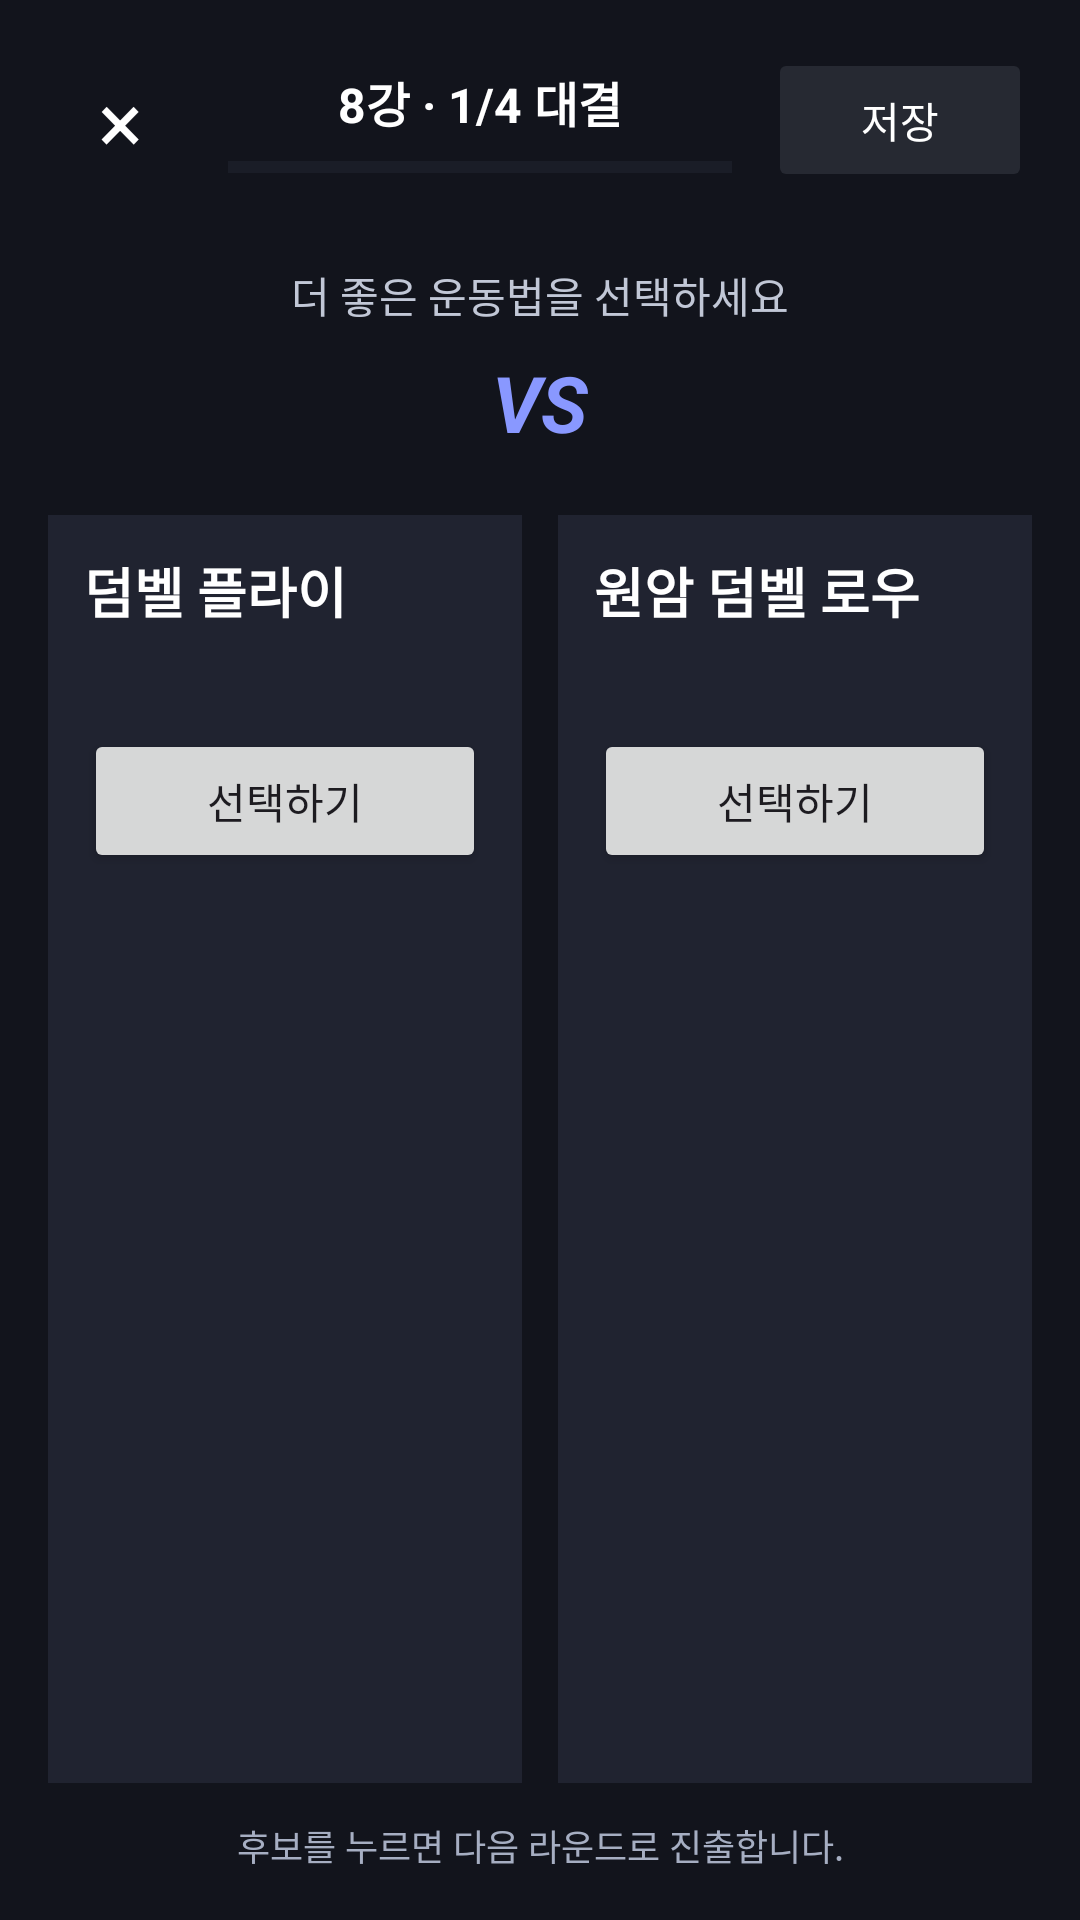

The Android layout XML behind this screen, and the referenced resources:
<!-- AndroidManifest.xml: application theme Theme.GymRats -->
<!-- res/layout/fragment_world_cup_match.xml -->
<?xml version="1.0" encoding="utf-8"?>
<LinearLayout xmlns:android="http://schemas.android.com/apk/res/android"
    android:layout_width="match_parent"
    android:layout_height="match_parent"
    android:background="#12141C"
    android:orientation="vertical"
    android:padding="16dp">

    <LinearLayout
        android:layout_width="match_parent"
        android:layout_height="wrap_content"
        android:gravity="center_vertical"
        android:orientation="horizontal">

        <TextView
            android:id="@+id/btnCloseWorldCup"
            android:layout_width="48dp"
            android:layout_height="48dp"
            android:background="?attr/selectableItemBackgroundBorderless"
            android:clickable="true"
            android:focusable="true"
            android:gravity="center"
            android:contentDescription="월드컵 닫기"
            android:text="&#215;"
            android:textColor="#FFFFFF"
            android:textSize="28sp" />

        <LinearLayout
            android:layout_width="0dp"
            android:layout_height="wrap_content"
            android:layout_marginStart="12dp"
            android:layout_marginEnd="12dp"
            android:layout_weight="1"
            android:orientation="vertical">

            <TextView
                android:id="@+id/tvRoundStatus"
                android:layout_width="match_parent"
                android:layout_height="wrap_content"
                android:gravity="center"
                android:text="8강 · 1/4 대결"
                android:textColor="#FFFFFF"
                android:textSize="16sp"
                android:textStyle="bold" />

            <ProgressBar
                android:id="@+id/progressMatch"
                style="?android:attr/progressBarStyleHorizontal"
                android:layout_width="match_parent"
                android:layout_height="4dp"
                android:layout_marginTop="8dp"
                android:max="4"
                android:progress="0"
                android:progressBackgroundTint="#343847"
                android:progressTint="#8998FF" />
        </LinearLayout>

        <Button
            android:id="@+id/btnSaveWorldCup"
            android:layout_width="wrap_content"
            android:layout_height="48dp"
            android:backgroundTint="#262932"
            android:enabled="false"
            android:text="저장"
            android:textColor="#FFFFFF" />
    </LinearLayout>

    <TextView
        android:layout_width="match_parent"
        android:layout_height="wrap_content"
        android:layout_marginTop="24dp"
        android:gravity="center"
        android:text="더 좋은 운동법을 선택하세요"
        android:textColor="#C1C7D6"
        android:textSize="14sp" />

    <TextView
        android:layout_width="match_parent"
        android:layout_height="wrap_content"
        android:layout_marginTop="8dp"
        android:gravity="center"
        android:text="VS"
        android:textColor="#8998FF"
        android:textSize="26sp"
        android:textStyle="bold|italic" />

    <LinearLayout
        android:layout_width="match_parent"
        android:layout_height="0dp"
        android:layout_weight="1"
        android:layout_marginTop="20dp"
        android:baselineAligned="false"
        android:orientation="horizontal">

        <LinearLayout
            android:layout_width="0dp"
            android:layout_height="match_parent"
            android:layout_marginEnd="6dp"
            android:layout_weight="1"
            android:background="#202330"
            android:orientation="vertical"
            android:padding="12dp">

            <TextView
                android:id="@+id/tvLeftCandidateTitle"
                android:layout_width="match_parent"
                android:layout_height="wrap_content"
                android:minLines="2"
                android:text="덤벨 플라이"
                android:textColor="#FFFFFF"
                android:textSize="18sp"
                android:textStyle="bold" />

            <Button
                android:id="@+id/btnSelectLeft"
                android:layout_width="match_parent"
                android:layout_height="wrap_content"
                android:layout_marginTop="12dp"
                android:text="선택하기" />

        </LinearLayout>

        <LinearLayout
            android:layout_width="0dp"
            android:layout_height="match_parent"
            android:layout_marginStart="6dp"
            android:layout_weight="1"
            android:background="#202330"
            android:orientation="vertical"
            android:padding="12dp">

            <TextView
                android:id="@+id/tvRightCandidateTitle"
                android:layout_width="match_parent"
                android:layout_height="wrap_content"
                android:minLines="2"
                android:text="원암 덤벨 로우"
                android:textColor="#FFFFFF"
                android:textSize="18sp"
                android:textStyle="bold" />

            <Button
                android:id="@+id/btnSelectRight"
                android:layout_width="match_parent"
                android:layout_height="wrap_content"
                android:layout_marginTop="12dp"
                android:text="선택하기" />

        </LinearLayout>

    </LinearLayout>
    <TextView
        android:layout_width="match_parent"
        android:layout_height="wrap_content"
        android:gravity="center"
        android:paddingTop="12dp"
        android:text="후보를 누르면 다음 라운드로 진출합니다."
        android:textColor="#A6AEC2"
        android:textSize="12sp" />

</LinearLayout>
<!-- resources referenced by this layout -->
<resources>
  <style name="Theme.GymRats" parent="Base.Theme.GymRats" />
  <style name="Base.Theme.GymRats" parent="Theme.Material3.DayNight.NoActionBar">
          
          
      </style>
</resources>
